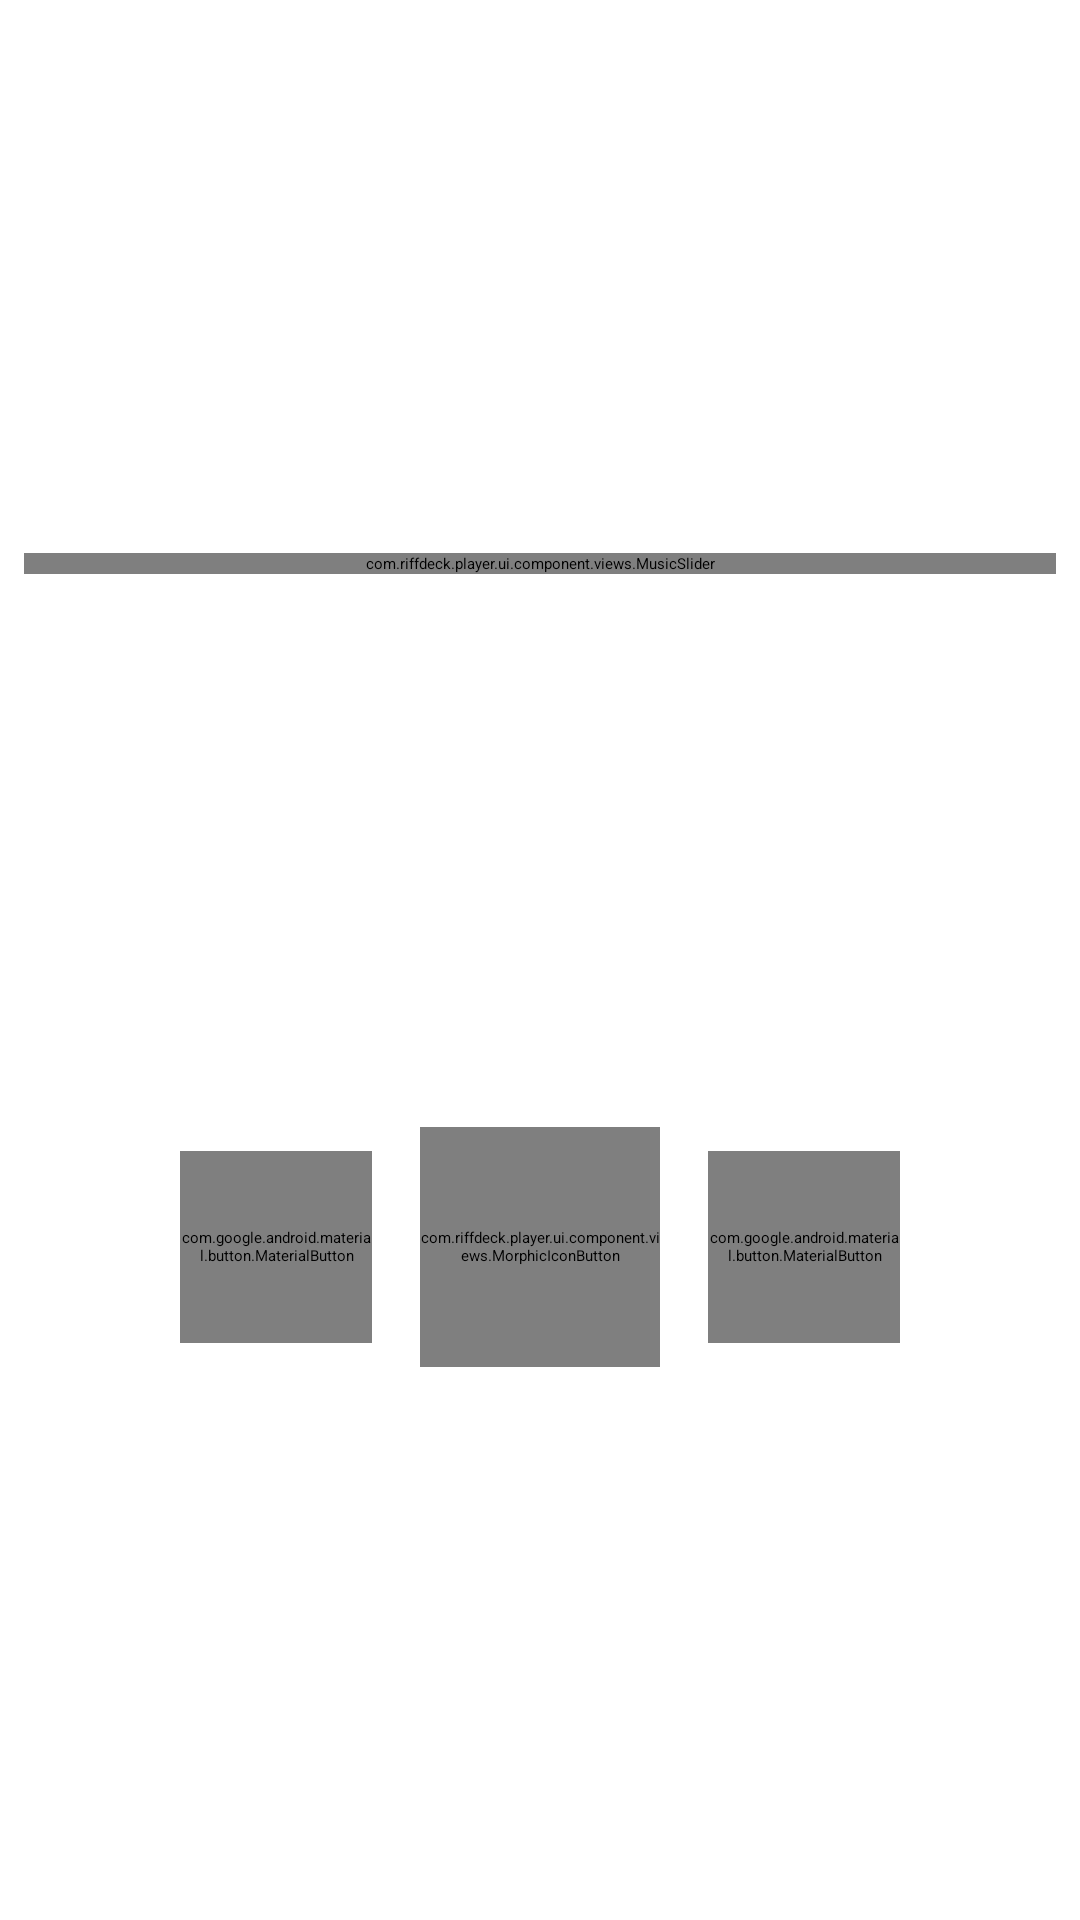

Android layout source for this screen:
<!-- AndroidManifest.xml: application theme Theme.RiffDeck.FollowSystem -->
<!-- res/layout/fragment_expressive_player_playback_controls.xml -->
<?xml version="1.0" encoding="utf-8"?>
<androidx.constraintlayout.widget.ConstraintLayout xmlns:android="http://schemas.android.com/apk/res/android"
    xmlns:app="http://schemas.android.com/apk/res-auto"
    xmlns:tools="http://schemas.android.com/tools"
    android:layout_width="match_parent"
    android:layout_height="match_parent">

    <androidx.constraintlayout.widget.Guideline
        android:id="@+id/progressGuideline"
        android:layout_width="wrap_content"
        android:layout_height="wrap_content"
        android:orientation="vertical"
        app:layout_constraintGuide_begin="32dp" />

    <androidx.constraintlayout.widget.Guideline
        android:id="@+id/durationGuideline"
        android:layout_width="wrap_content"
        android:layout_height="wrap_content"
        android:orientation="vertical"
        app:layout_constraintGuide_end="32dp" />

    <com.riffdeck.player.ui.component.views.MusicSlider
        android:id="@+id/progressSlider"
        android:layout_width="0dp"
        android:layout_height="wrap_content"
        android:layout_marginStart="8dp"
        android:layout_marginEnd="8dp"
        app:musicSliderThumbHeight="36dp"
        app:musicSliderTrackHeight="24dp"
        app:layout_constraintTop_toTopOf="parent"
        app:layout_constraintBottom_toTopOf="@+id/controls"
        app:layout_constraintStart_toStartOf="parent"
        app:layout_constraintEnd_toEndOf="parent"
        tools:progress="50" />

    <com.google.android.material.textview.MaterialTextView
        android:id="@+id/songCurrentProgress"
        android:layout_height="wrap_content"
        android:layout_width="wrap_content"
        android:layout_marginTop="4dp"
        android:textAppearance="?textAppearanceBodyMedium"
        app:layout_constraintTop_toBottomOf="@+id/progressSlider"
        app:layout_constraintStart_toStartOf="@+id/progressGuideline"
        tools:text="@tools:sample/lorem" />

    <com.google.android.material.textview.MaterialTextView
        android:id="@+id/songTotalTime"
        android:layout_height="wrap_content"
        android:layout_width="wrap_content"
        android:layout_marginTop="4dp"
        android:textAppearance="?textAppearanceBodyMedium"
        app:layout_constraintTop_toBottomOf="@+id/progressSlider"
        app:layout_constraintEnd_toEndOf="@+id/durationGuideline"
        tools:text="@tools:sample/lorem" />

    <LinearLayout
        android:id="@+id/controls"
        android:layout_width="wrap_content"
        android:layout_height="wrap_content"
        android:gravity="center_vertical"
        android:orientation="horizontal"
        app:layout_constraintTop_toBottomOf="@+id/progressSlider"
        app:layout_constraintBottom_toBottomOf="parent"
        app:layout_constraintStart_toStartOf="parent"
        app:layout_constraintEnd_toEndOf="parent">

        <com.google.android.material.button.MaterialButton
            android:id="@+id/previousButton"
            style="?materialIconButtonFilledStyle"
            android:layout_width="64dp"
            android:layout_height="64dp"
            app:icon="@drawable/ic_previous_m3_24dp" />

        <Space
            android:layout_width="16dp"
            android:layout_height="wrap_content"/>

        <com.riffdeck.player.ui.component.views.MorphicIconButton
            android:id="@+id/playPauseButton"
            android:layout_width="80dp"
            android:layout_height="80dp"
            app:morphicIcon="@drawable/ic_play_m3_24dp" />

        <Space
            android:layout_width="16dp"
            android:layout_height="wrap_content"/>

        <com.google.android.material.button.MaterialButton
            android:id="@+id/nextButton"
            style="?materialIconButtonFilledStyle"
            android:layout_width="64dp"
            android:layout_height="64dp"
            app:icon="@drawable/ic_next_m3_24dp" />

    </LinearLayout>

</androidx.constraintlayout.widget.ConstraintLayout>
<!-- resources referenced by this layout -->
<resources>
  <style name="Theme.RiffDeck.FollowSystem" parent="Base.Theme.RiffDeck.Adaptive" />
  <color name="md_theme_primary">#4D5C92</color>
  <color name="md_theme_onPrimary">#FFFFFF</color>
  <color name="md_theme_primaryContainer">#DCE1FF</color>
  <color name="md_theme_onPrimaryContainer">#04164B</color>
  <color name="md_theme_secondary">#595D72</color>
  <color name="md_theme_onSecondary">#FFFFFF</color>
  <color name="md_theme_secondaryContainer">#DEE1F9</color>
  <color name="md_theme_onSecondaryContainer">#161B2C</color>
  <color name="md_theme_tertiary">#75546F</color>
  <color name="md_theme_onTertiary">#FFFFFF</color>
  <color name="md_theme_tertiaryContainer">#FFD7F5</color>
  <color name="md_theme_onTertiaryContainer">#2C122A</color>
  <color name="md_theme_error">#BA1A1A</color>
  <color name="md_theme_onError">#FFFFFF</color>
  <color name="md_theme_errorContainer">#FFDAD6</color>
  <color name="md_theme_onErrorContainer">#410002</color>
  <color name="md_theme_background">#FAF8FF</color>
  <color name="md_theme_onBackground">#1A1B21</color>
  <color name="md_theme_surface">#FAF8FF</color>
  <color name="md_theme_onSurface">#1A1B21</color>
  <color name="md_theme_surfaceVariant">#E2E1EC</color>
  <color name="md_theme_onSurfaceVariant">#45464F</color>
  <color name="md_theme_outline">#767680</color>
  <color name="md_theme_outlineVariant">#C6C5D0</color>
  <color name="md_theme_inverseSurface">#2F3036</color>
  <color name="md_theme_inverseOnSurface">#F1F0F7</color>
  <color name="md_theme_inversePrimary">#B6C4FF</color>
  <color name="md_theme_primaryFixed">#DCE1FF</color>
  <color name="md_theme_onPrimaryFixed">#04164B</color>
  <color name="md_theme_primaryFixedDim">#B6C4FF</color>
  <color name="md_theme_onPrimaryFixedVariant">#354479</color>
  <color name="md_theme_secondaryFixed">#DEE1F9</color>
  <color name="md_theme_onSecondaryFixed">#161B2C</color>
  <color name="md_theme_secondaryFixedDim">#C2C5DD</color>
  <color name="md_theme_onSecondaryFixedVariant">#424659</color>
  <color name="md_theme_tertiaryFixed">#FFD7F5</color>
  <color name="md_theme_onTertiaryFixed">#2C122A</color>
  <color name="md_theme_tertiaryFixedDim">#E3BADA</color>
  <color name="md_theme_onTertiaryFixedVariant">#5B3D57</color>
  <color name="md_theme_surfaceDim">#DAD9E0</color>
  <color name="md_theme_surfaceBright">#FAF8FF</color>
  <color name="md_theme_surfaceContainerLowest">#FFFFFF</color>
  <color name="md_theme_surfaceContainerLow">#F4F3FA</color>
  <color name="md_theme_surfaceContainer">#EFEDF4</color>
  <color name="md_theme_surfaceContainerHigh">#E9E7EF</color>
  <color name="md_theme_surfaceContainerHighest">#E3E1E9</color>
  <style name="BottomSheetDialogTheme" parent="ThemeOverlay.Material3.BottomSheetDialog">
          <item name="android:navigationBarColor">@android:color/transparent</item>
          <item name="android:enforceNavigationBarContrast" tools:ignore="NewApi">false</item>
          <item name="bottomSheetStyle">@style/ModalBottomSheetStyle</item>
      </style>
  <style name="MaterialPopupMenuStyle" parent="Widget.Material3.PopupMenu">
          <item name="android:popupBackground">@drawable/popupmenu_background</item>
      </style>
  <style name="Widget.RiffDeck.Expressive.Button" parent="Widget.Material3Expressive.Button">
          <item name="iconGravity">textStart</item>
      </style>
  <style name="Widget.RiffDeck.Expressive.Button.Tonal" parent="Widget.Material3Expressive.Button.TonalButton">
          <item name="iconGravity">textStart</item>
      </style>
  <style name="ModalBottomSheetStyle" parent="Widget.Material3.BottomSheet.Modal">
          <item name="backgroundTint">?colorSurfaceContainer</item>
          <item name="shapeAppearance">?shapeAppearanceCornerLarge</item>
      </style>
</resources>
